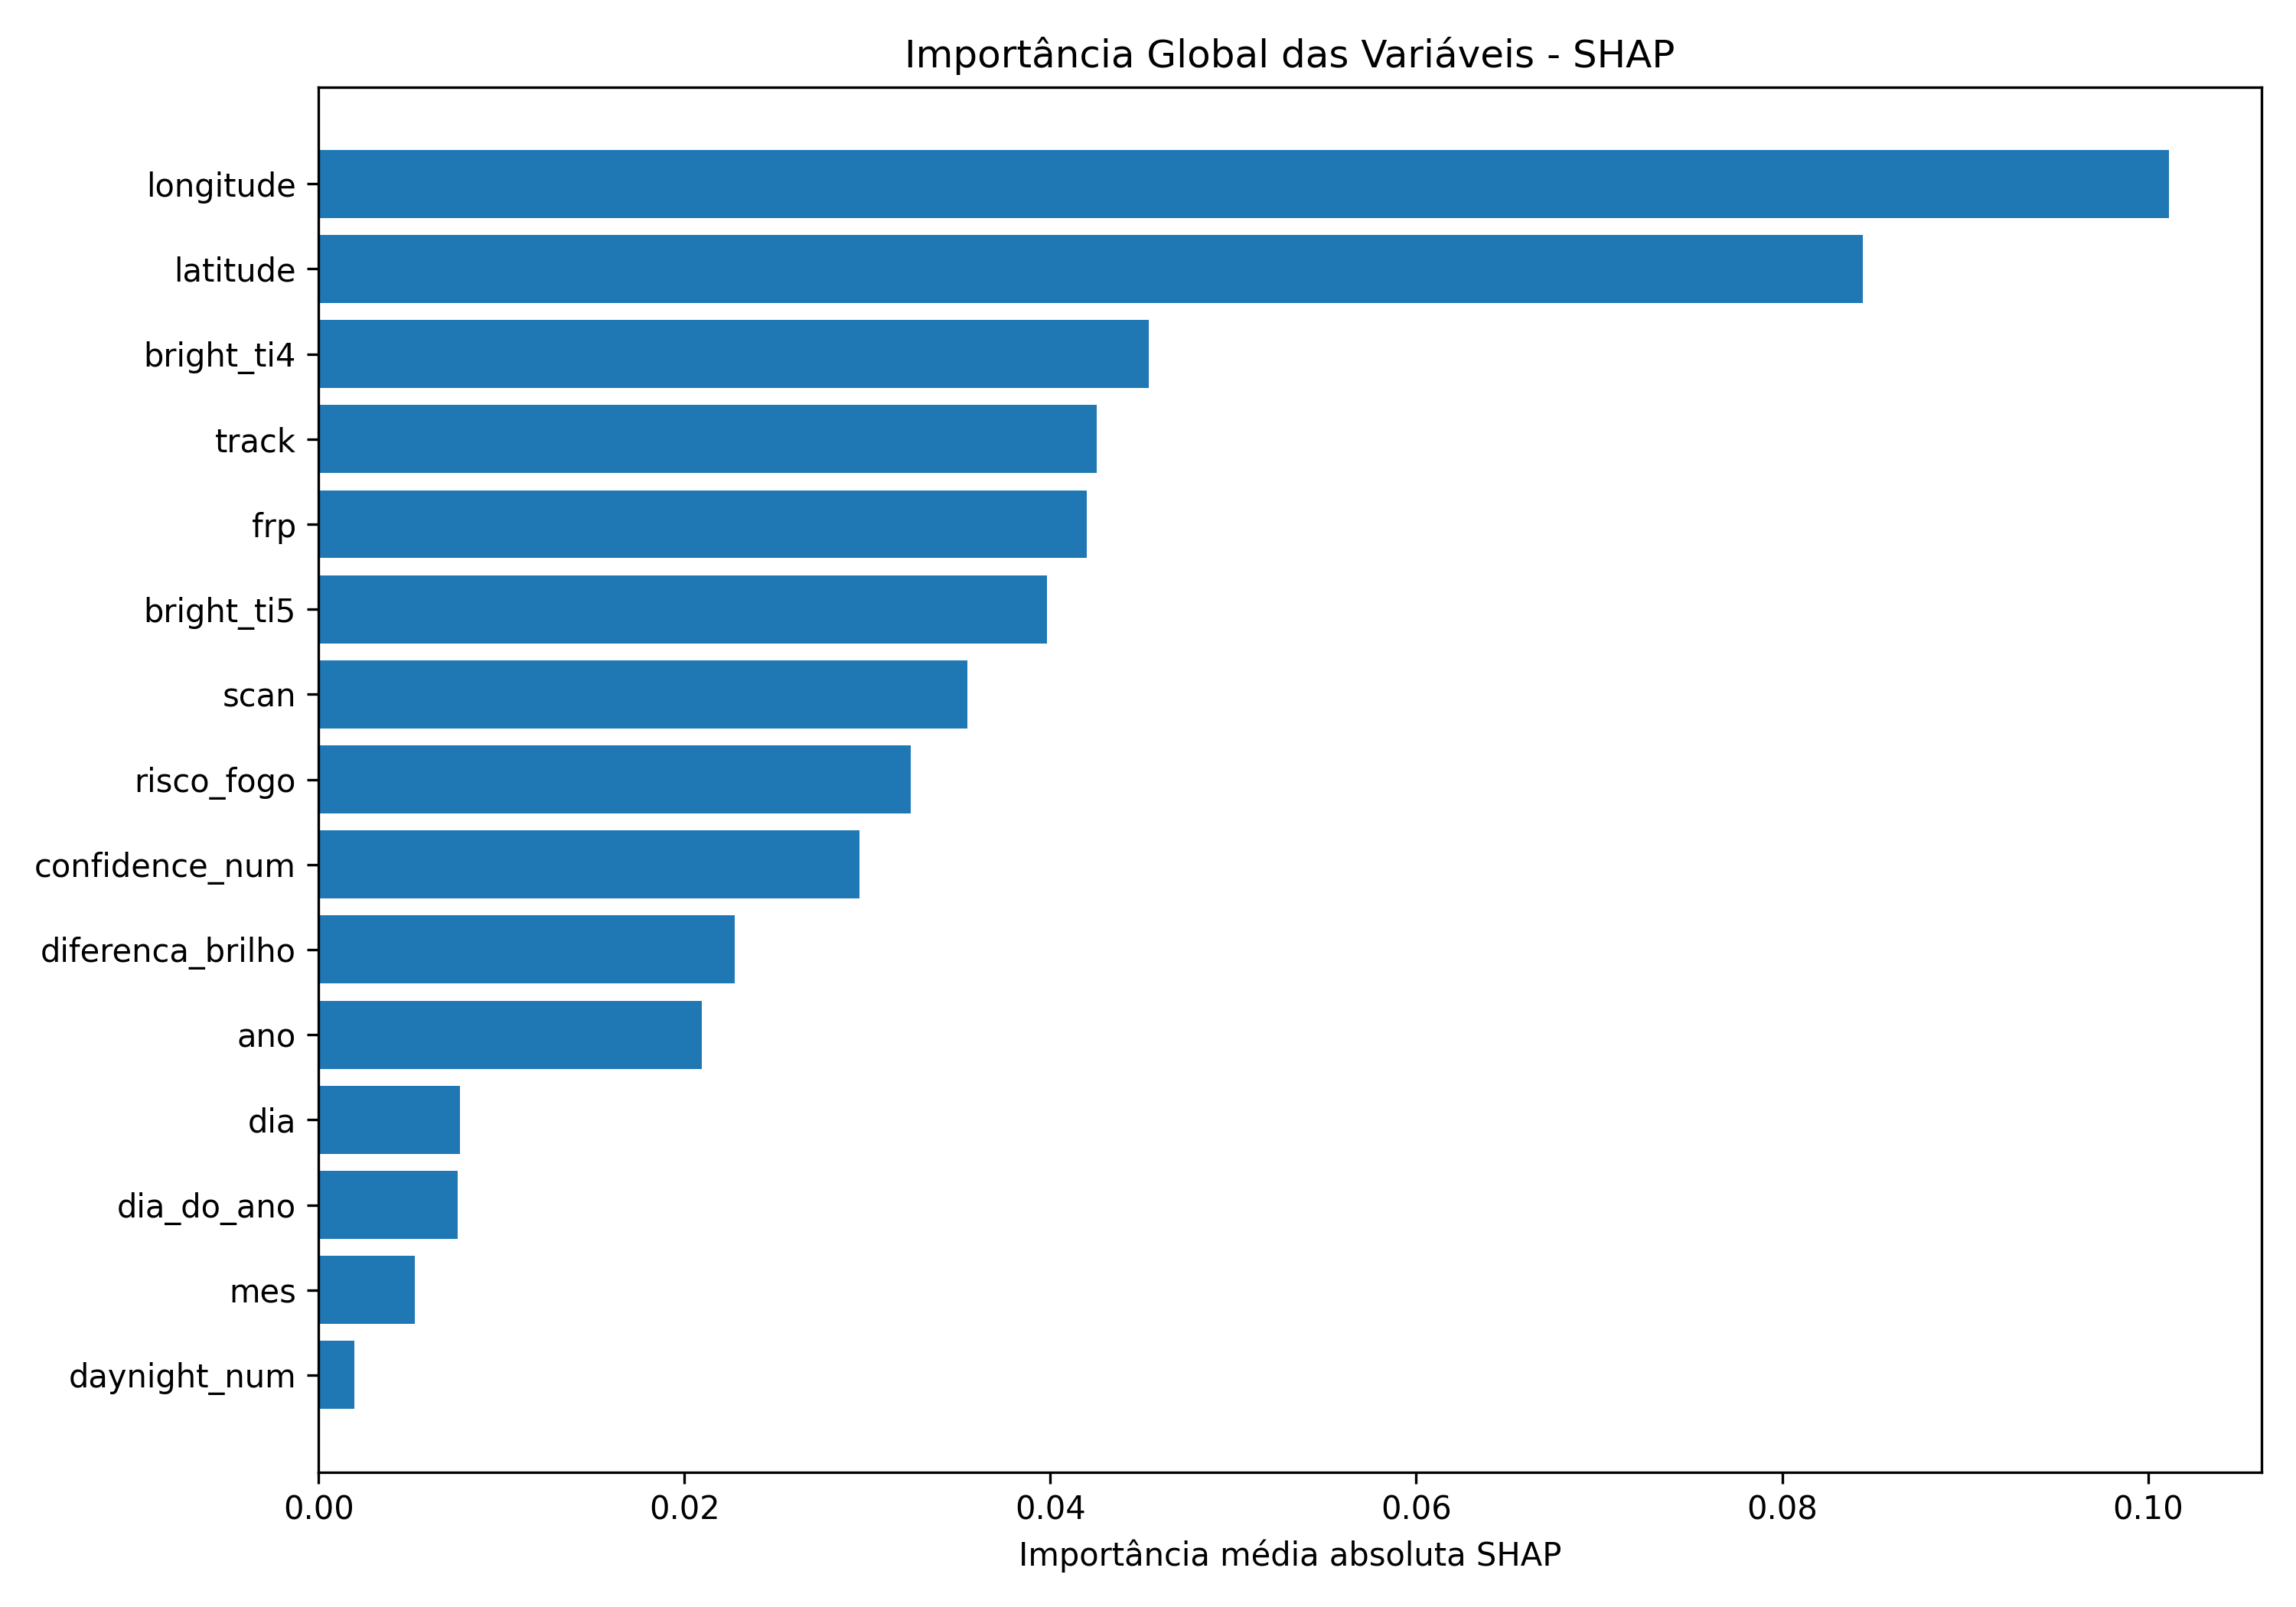

Values plotted in this chart, from the file beside it:
feature, importancia_media_abs_shap
longitude, 0.1011
latitude, 0.08442
bright_ti4, 0.04539
track, 0.04255
frp, 0.04199
bright_ti5, 0.03981
scan, 0.03548
risco_fogo, 0.03238
confidence_num, 0.02956
diferenca_brilho, 0.02276
ano, 0.02095
dia, 0.007719
dia_do_ano, 0.007608
mes, 0.005266
daynight_num, 0.001962
